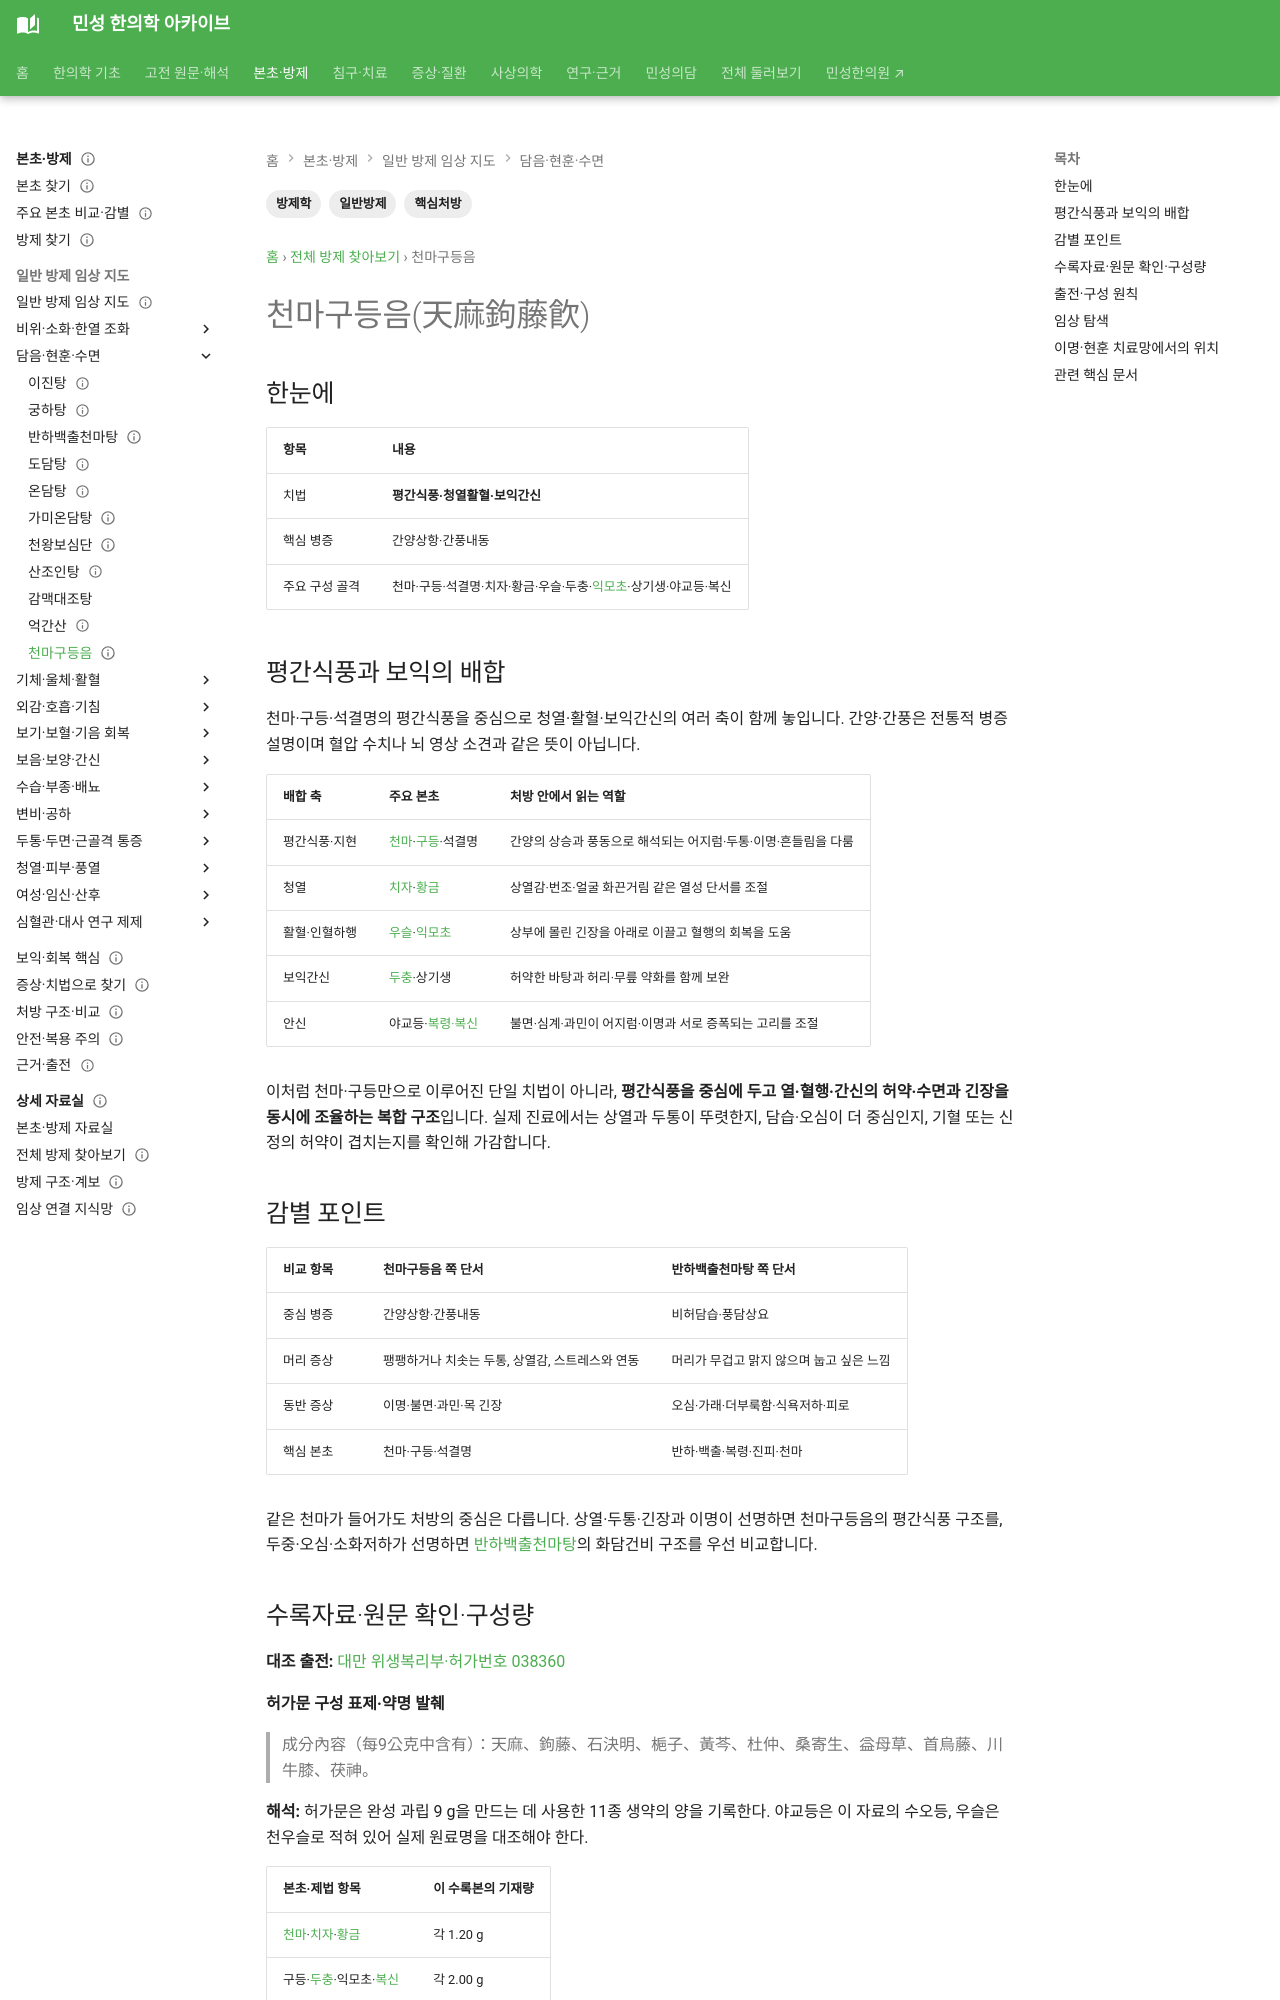

repository: joowon1111/minseong-korean-medicine-wiki · page: formulas/tianma-gouteng-yin/index.html · generator: mkdocs

---
title: 천마구등음(天麻鉤藤飮)
tags: [방제학, 일반방제, 핵심처방]
status: 검토완료
last_reviewed: 2026-08-20
description: 천마구등음(天麻鉤藤飮) — 한약 처방의 구성·치법·병증·본초와 임상 활용을 연결하는 방제 문서입니다.
---
# 천마구등음(天麻鉤藤飮)

## 한눈에
| 항목 | 내용 |
|---|---|
| 치법 | **평간식풍·청열활혈·보익간신** |
| 핵심 병증 | 간양상항·간풍내동 |
| 주요 구성 골격 | 천마·구등·석결명·치자·황금·우슬·두충·익모초·상기생·야교등·복신 |

## 감별 포인트
반하백출천마탕은 담습풍담성 현훈, 천마구등음은 간양·간풍의 구조.
